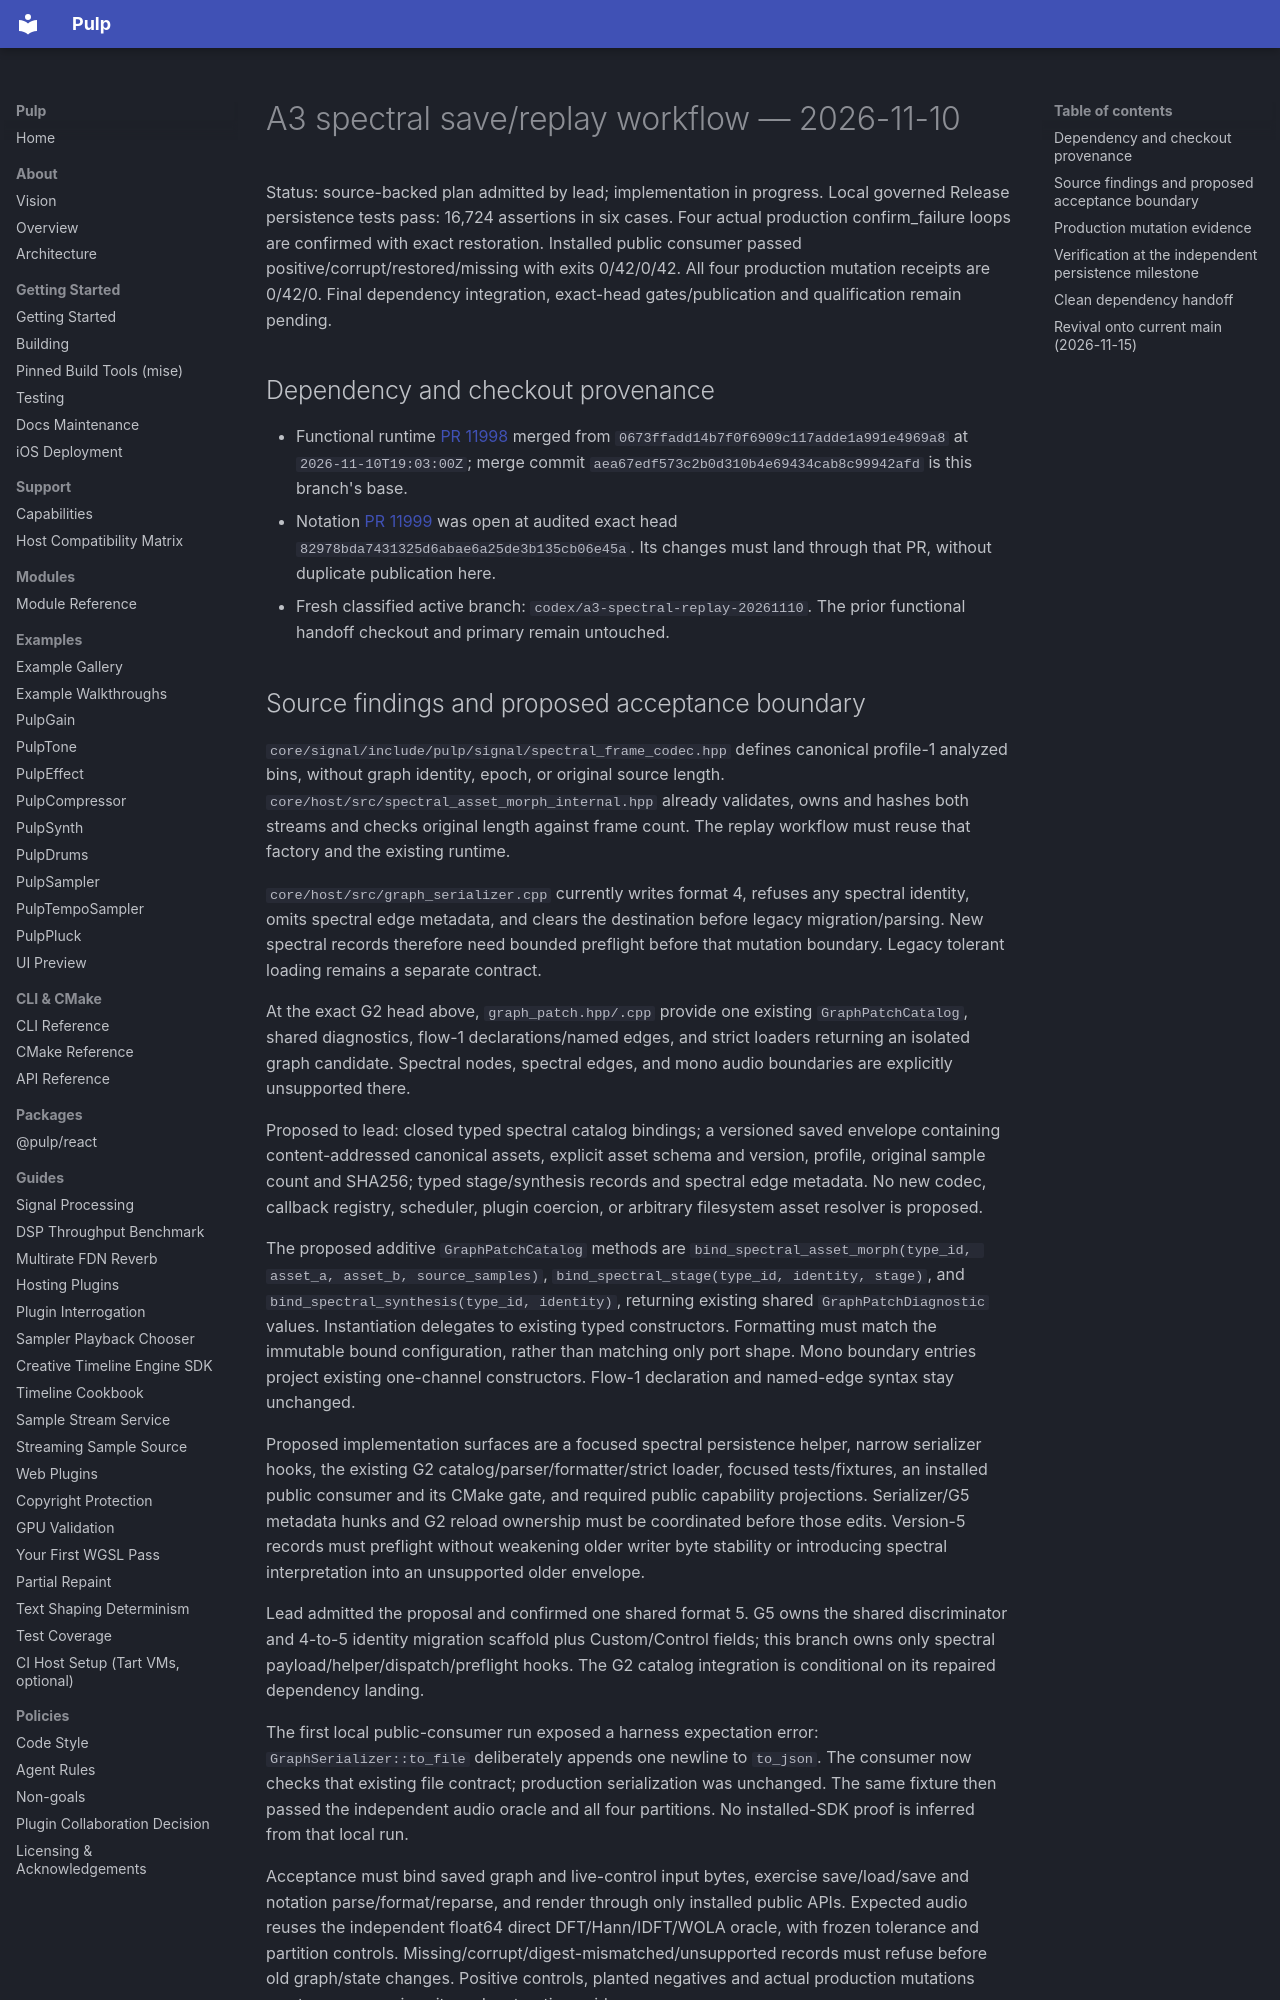

repository: Generous-Corp/pulp · page: evidence/a3-spectral-replay-20261110.html · generator: mkdocs

# A3 spectral save/replay workflow — 2026-11-10

Status: source-backed plan admitted by lead; implementation in progress.
Local governed Release persistence tests pass: 16,724 assertions in six cases.
Four actual production confirm_failure loops are confirmed with exact restoration.
Installed public consumer passed positive/corrupt/restored/missing with exits
0/42/0/42. All four production mutation receipts are 0/42/0. Final dependency
integration, exact-head gates/publication and qualification remain pending.

## Dependency and checkout provenance

- Functional runtime [PR 11998](https://github.com/Generous-Corp/pulp/pull/11998)
  merged from `0673ffadd14b7f0f6909c117adde1a991e4969a8` at
  `2026-11-10T19:03:00Z`; merge commit
  `aea67edf573c2b0d310b4e69434cab8c99942afd` is this branch's base.
- Notation [PR 11999](https://github.com/Generous-Corp/pulp/pull/11999) was open
  at audited exact head `82978bda7431325d6abae6a25de3b135cb06e45a`.
  Its changes must land through that PR, without duplicate publication here.
- Fresh classified active branch: `codex/a3-spectral-replay-20261110`.
  The prior functional handoff checkout and primary remain untouched.
